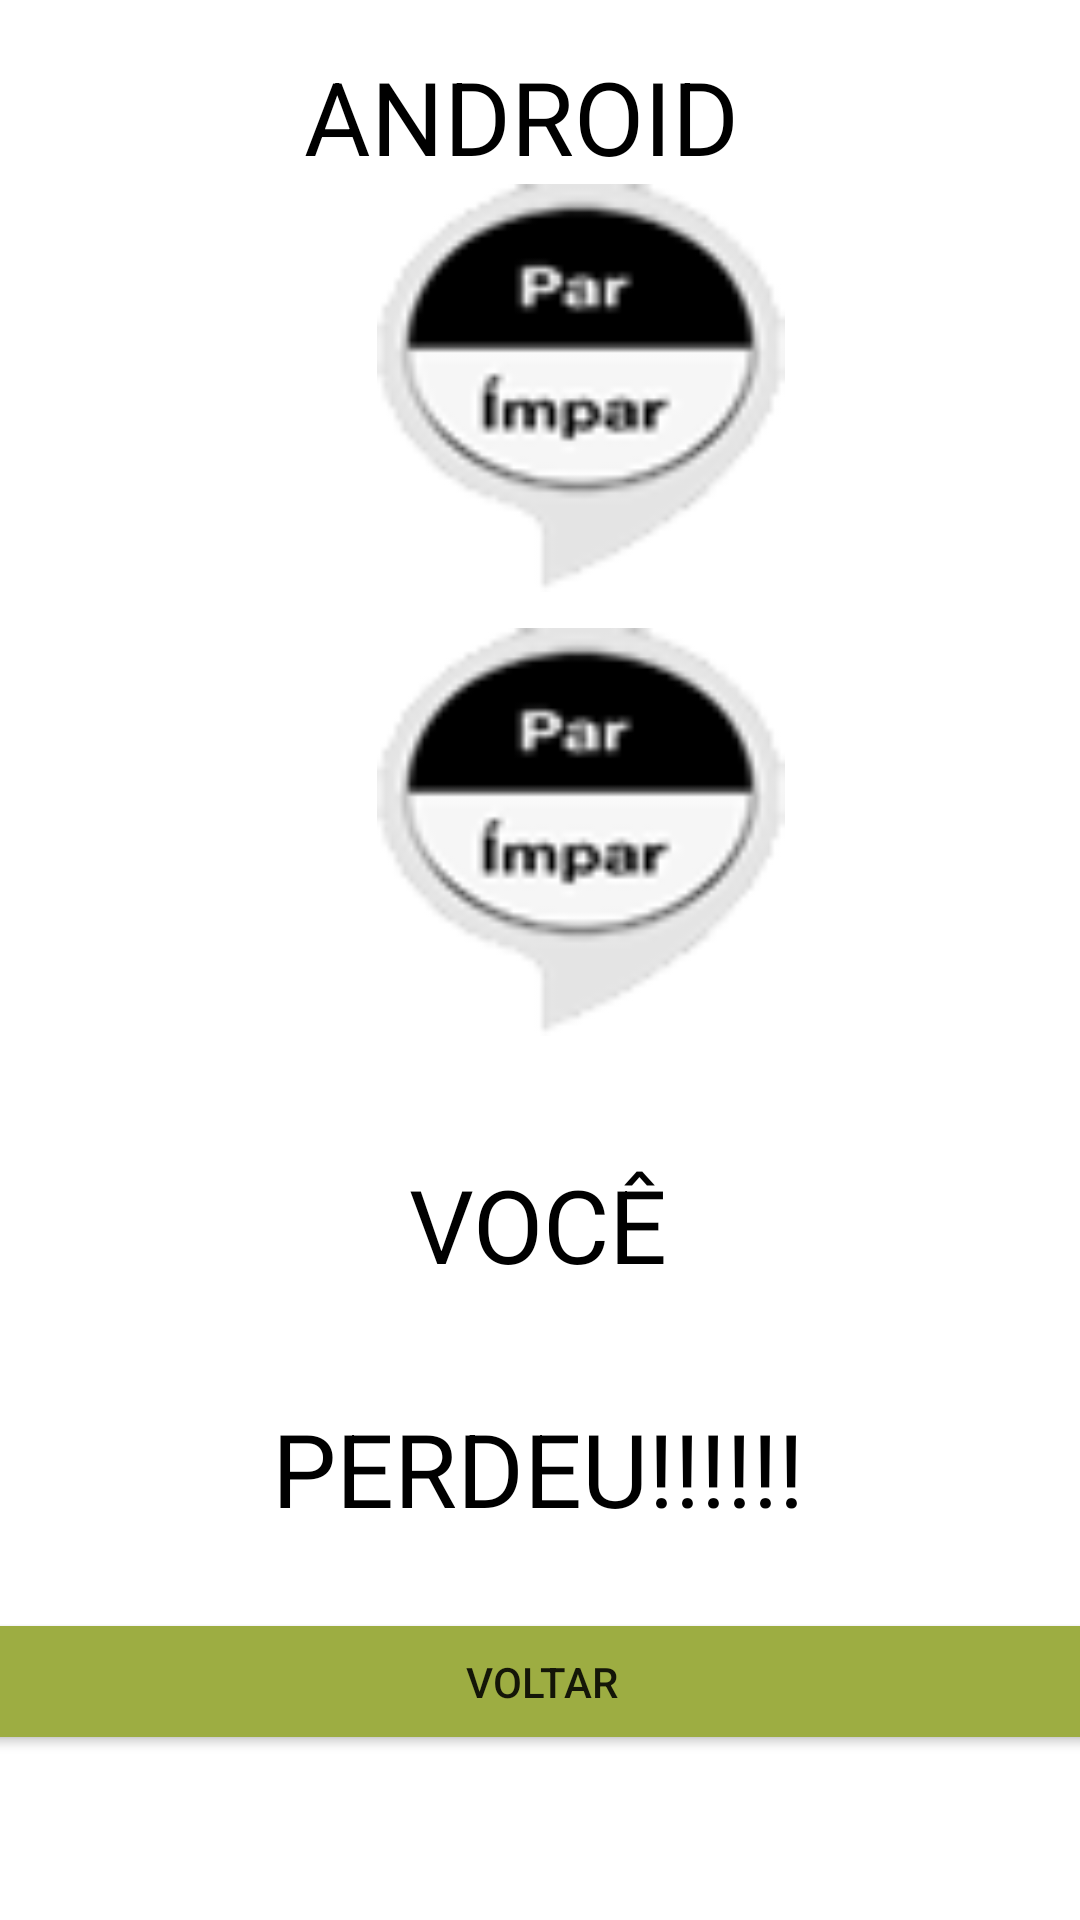

Write the Android layout XML for this screen, with the resource values it uses.
<!-- AndroidManifest.xml: application theme Theme.ParOuImpar -->
<!-- res/layout/activity_2.xml -->
<?xml version="1.0" encoding="utf-8"?>
<androidx.constraintlayout.widget.ConstraintLayout xmlns:android="http://schemas.android.com/apk/res/android"
    xmlns:app="http://schemas.android.com/apk/res-auto"
    xmlns:tools="http://schemas.android.com/tools"
    android:layout_width="match_parent"
    android:layout_height="match_parent"
    tools:context=".Activity2">

    <TextView
        android:id="@+id/textView"
        android:layout_width="wrap_content"
        android:layout_height="wrap_content"
        android:layout_marginTop="16dp"
        android:text="@string/androidIMG"
        android:textColor="@color/black"
        android:textSize="34sp"
        app:layout_constraintEnd_toEndOf="parent"
        app:layout_constraintHorizontal_bias="0.471"
        app:layout_constraintStart_toStartOf="parent"
        app:layout_constraintTop_toTopOf="parent" />

    <TextView
        android:id="@+id/txtResultado"
        android:layout_width="wrap_content"
        android:layout_height="wrap_content"
        android:layout_marginTop="36dp"
        android:text="@string/perdeu"
        android:textColor="@color/black"
        android:textSize="34sp"
        app:layout_constraintEnd_toEndOf="parent"
        app:layout_constraintHorizontal_bias="0.497"
        app:layout_constraintStart_toStartOf="parent"
        app:layout_constraintTop_toBottomOf="@+id/textView2" />

    <ImageView
        android:id="@+id/imgAndroid"
        android:layout_width="0dp"
        android:layout_height="136dp"
        android:contentDescription="@string/todo"
        app:layout_constraintEnd_toEndOf="@+id/imgMinha"
        app:layout_constraintStart_toStartOf="@+id/imgMinha"
        app:layout_constraintTop_toBottomOf="@+id/textView"
        app:srcCompat="@drawable/icone" />

    <ImageView
        android:id="@+id/imgMinha"
        android:layout_width="153dp"
        android:layout_height="136dp"
        android:layout_marginStart="117dp"
        android:layout_marginTop="12dp"
        android:contentDescription="@string/todo1"
        app:layout_constraintStart_toStartOf="parent"
        app:layout_constraintTop_toBottomOf="@+id/imgAndroid"
        app:srcCompat="@drawable/icone" />

    <TextView
        android:id="@+id/textView2"
        android:layout_width="wrap_content"
        android:layout_height="wrap_content"
        android:layout_marginTop="40dp"
        android:text="@string/voce"
        android:textColor="@color/black"
        android:textSize="34sp"
        app:layout_constraintEnd_toEndOf="parent"
        app:layout_constraintHorizontal_bias="0.498"
        app:layout_constraintStart_toStartOf="parent"
        app:layout_constraintTop_toBottomOf="@+id/imgMinha" />

    <Button
        android:id="@+id/voltar"
        android:layout_width="391dp"
        android:layout_height="49dp"
        android:layout_marginTop="24dp"
        android:backgroundTint="@color/middle_green"
        android:text="@string/voltar"
        app:layout_constraintEnd_toEndOf="parent"
        app:layout_constraintStart_toStartOf="parent"
        app:layout_constraintTop_toBottomOf="@+id/txtResultado"
        tools:ignore="TextContrastCheck" />

</androidx.constraintlayout.widget.ConstraintLayout>
<!-- resources referenced by this layout -->
<resources>
  <color name="black">#FF000000</color>
  <color name="middle_green">#FF9DAD42</color>
  <!-- drawable icone: png bitmap (drawable, 36759 bytes) -->
  <string name="androidIMG">ANDROID</string>
  <string name="perdeu">PERDEU!!!!!!</string>
  <string name="todo">TODO</string>
  <string name="todo1">TODO</string>
  <string name="voce">VOCÊ</string>
  <string name="voltar">VOLTAR</string>
  <style name="Theme.ParOuImpar" parent="Theme.MaterialComponents.DayNight.DarkActionBar">
          
          <item name="colorPrimary">@color/sea_green</item>
          <item name="colorPrimaryVariant">@color/middle_green</item>
          <item name="colorOnPrimary">@color/white</item>
          
          <item name="colorSecondary">@color/teal_200</item>
          <item name="colorSecondaryVariant">@color/teal_700</item>
          <item name="colorOnSecondary">@color/black</item>
          
          <item name="android:statusBarColor" tools:targetApi="l">?attr/colorPrimaryVariant</item>
          
      </style>
  <color name="sea_green">#FF258A60</color>
  <color name="white">#FFFFFFFF</color>
  <color name="teal_200">#FF03DAC5</color>
  <color name="teal_700">#FF018786</color>
</resources>
